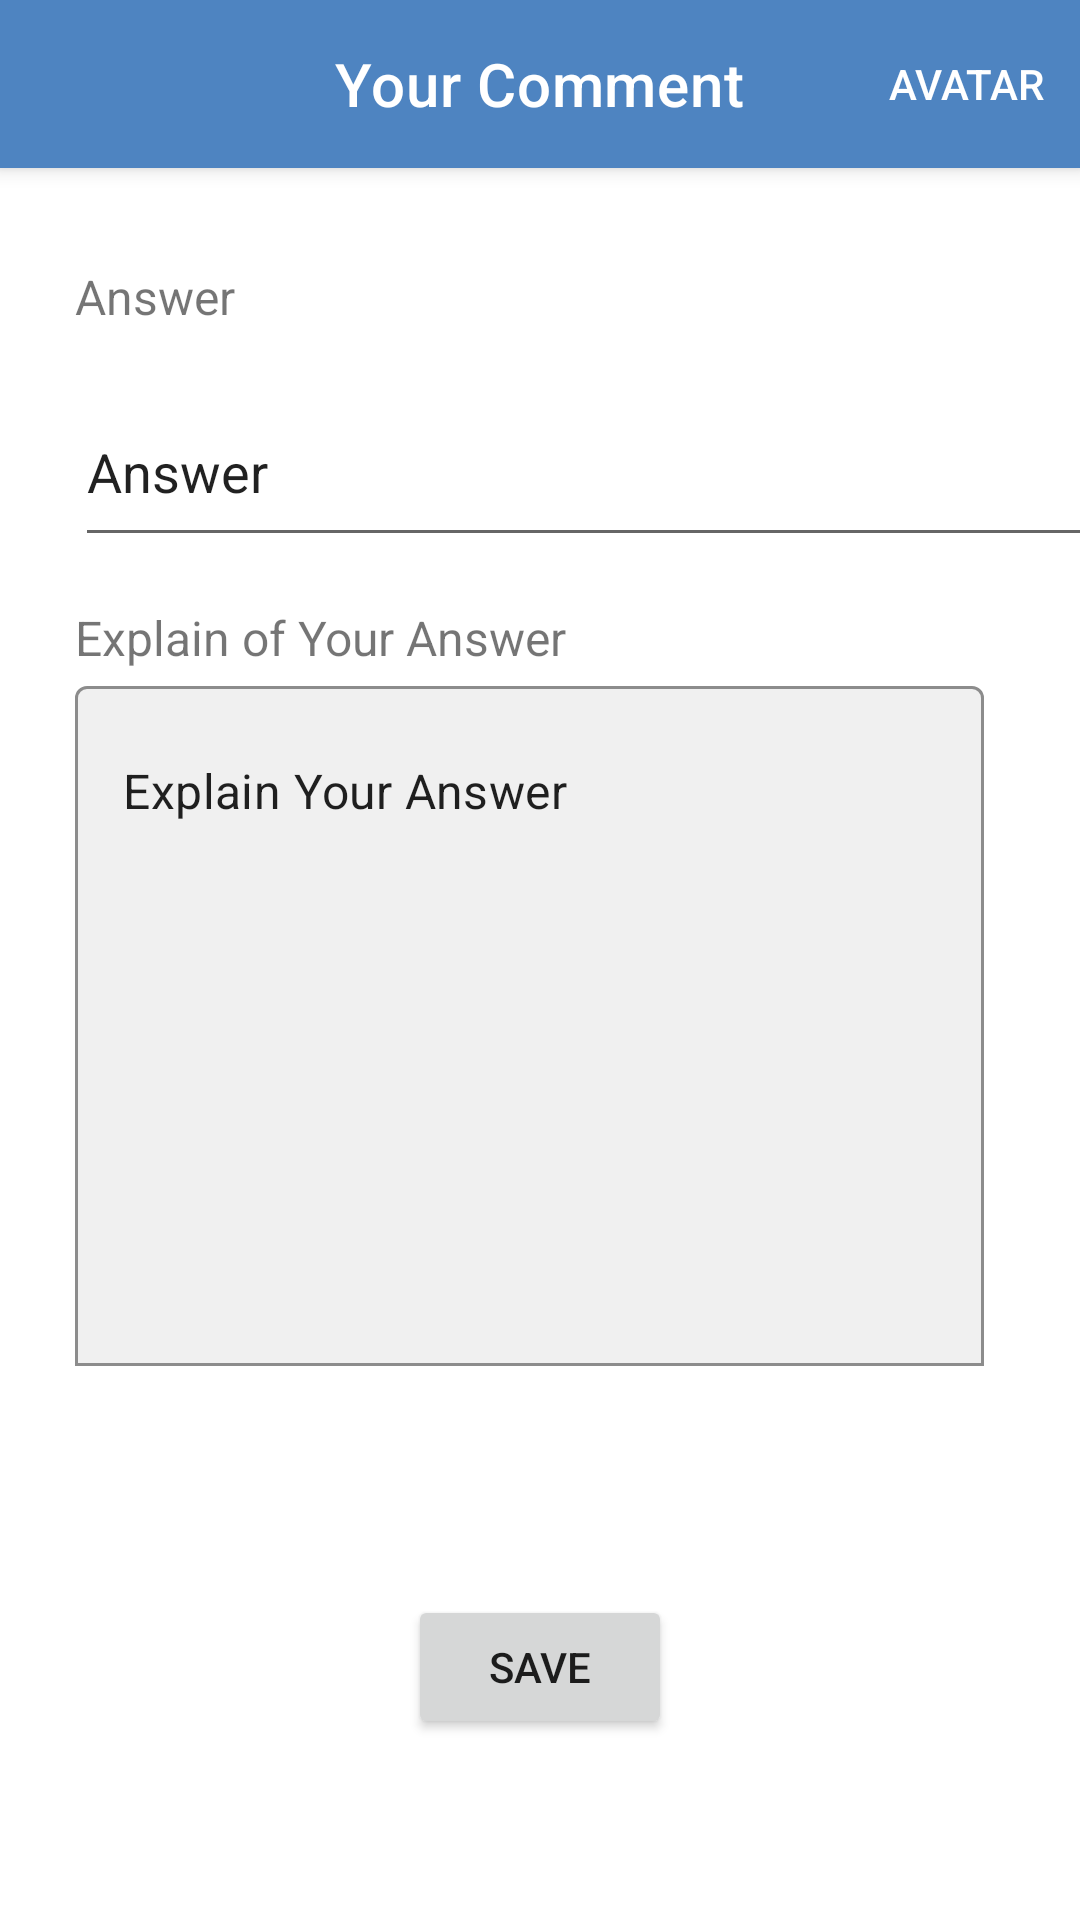

Produce the Android XML layout that renders to this screen, including the resource entries it uses.
<!-- AndroidManifest.xml: application theme Theme.Owlingo -->
<!-- res/layout/fragment_create_comment.xml -->
<?xml version="1.0" encoding="utf-8"?>
<layout
    xmlns:android="http://schemas.android.com/apk/res/android"
    xmlns:app="http://schemas.android.com/apk/res-auto"
    xmlns:tools="http://schemas.android.com/tools">

    <data>
        <variable
            name="createCommentViewModel"
            type="com.example.owlingo.ui.community.CreateCommentViewModel" />
    </data>

    <androidx.constraintlayout.widget.ConstraintLayout
        android:layout_width="match_parent"
        android:layout_height="match_parent"
        >

        <com.google.android.material.appbar.MaterialToolbar
            android:id="@+id/topAppBar"
            style="@style/Widget.MaterialComponents.Toolbar.Primary"
            android:layout_width="match_parent"
            app:navigationIcon="@drawable/car_ui_icon_arrow_back"
            app:navigationIconTint="#FFFFFF"
            android:layout_height="?attr/actionBarSize"
            app:layout_constraintTop_toTopOf="parent"
            app:menu="@menu/top_bar_menu"
            app:title="Your Comment"
            app:titleCentered="true" />

        <TextView
            android:id="@+id/answerTitleLabel"
            android:layout_width="wrap_content"
            android:layout_height="wrap_content"
            android:layout_marginTop="32dp"
            android:text="@string/ans"
            android:textSize="16sp"
            app:layout_constraintEnd_toEndOf="parent"
            app:layout_constraintHorizontal_bias="0.081"
            app:layout_constraintStart_toStartOf="parent"
            app:layout_constraintTop_toBottomOf="@+id/topAppBar" />

        <TextView
            android:id="@+id/explainLabel"
            android:layout_width="wrap_content"
            android:layout_height="wrap_content"
            android:layout_marginTop="@dimen/activity_horizontal_margin"
            android:text="Explain of Your Answer"
            android:textSize="16sp"
            app:layout_constraintStart_toStartOf="@+id/answerTV"
            app:layout_constraintTop_toBottomOf="@+id/answerTV" />

        <EditText
            android:id="@+id/answerTV"
            android:layout_width="350dp"
            android:layout_height="60dp"
            android:layout_marginTop="@dimen/activity_horizontal_margin"
            android:layout_marginEnd="@dimen/activity_horizontal_margin"
            android:ems="10"
            android:inputType="text|textMultiLine"
            android:lines="3"
            android:maxLines="3"
            android:singleLine="false"
            android:text="Answer"
            app:layout_constraintEnd_toEndOf="parent"
            app:layout_constraintHorizontal_bias="0.0"
            app:layout_constraintStart_toStartOf="@+id/answerTitleLabel"
            app:layout_constraintTop_toBottomOf="@+id/answerTitleLabel" />

        <com.google.android.material.textfield.TextInputLayout
            android:id="@+id/questionExplainLayout"
            android:layout_width="0dp"
            android:layout_height="wrap_content"
            android:layout_marginEnd="32dp"
            android:gravity="center"
            android:importantForAutofill="no"
            app:boxBackgroundMode="outline"
            app:layout_constraintEnd_toEndOf="parent"
            app:layout_constraintHorizontal_bias="0.0"
            app:layout_constraintStart_toStartOf="@+id/explainLabel"
            app:layout_constraintTop_toBottomOf="@+id/explainLabel">

            <EditText
                android:id="@+id/commentExplainTV"
                android:layout_width="match_parent"
                android:layout_height="match_parent"
                android:layout_gravity="fill_horizontal"
                android:layout_marginTop="@dimen/activity_horizontal_margin"
                android:backgroundTint="#A8494444"
                android:ems="10"
                android:gravity="top|left"
                android:inputType="text|textMultiLine"
                android:lines="10"
                android:maxLines="10"
                android:nestedScrollingEnabled="false"
                android:outlineAmbientShadowColor="#00050505"
                android:outlineProvider="none"
                android:outlineSpotShadowColor="#00000000"
                android:text="Explain Your Answer" />
        </com.google.android.material.textfield.TextInputLayout>

        <Button
            android:id="@+id/btnSave"
            android:layout_width="wrap_content"
            android:layout_height="wrap_content"
            android:layout_marginStart="@dimen/activity_horizontal_margin"
            android:layout_marginTop="@dimen/activity_horizontal_margin"
            android:layout_marginEnd="@dimen/activity_horizontal_margin"
            android:text="Save"
            app:layout_constraintBottom_toBottomOf="parent"
            app:layout_constraintEnd_toEndOf="parent"
            app:layout_constraintStart_toStartOf="parent"
            app:layout_constraintTop_toBottomOf="@+id/questionExplainLayout" />


    </androidx.constraintlayout.widget.ConstraintLayout>
</layout>
<!-- resources referenced by this layout -->
<resources>
  <dimen name="activity_horizontal_margin">16dp</dimen>
  <string name="ans">Answer</string>
  <style name="Theme.Owlingo" parent="Theme.MaterialComponents.DayNight.NoActionBar">
          
          <item name="colorPrimary">@color/primary_color</item>
          <item name="colorPrimaryVariant">@color/purple_700</item>
          <item name="colorOnPrimary">@color/white</item>
          
          <item name="colorSecondary">@color/teal_200</item>
          <item name="colorSecondaryVariant">@color/teal_700</item>
          <item name="colorOnSecondary">@color/black</item>
          
          <item name="android:statusBarColor">?attr/colorPrimaryVariant</item>
          
      </style>
  <color name="primary_color">#4E84C1</color>
  <color name="purple_700">#FF3700B3</color>
  <color name="white">#FFFFFFFF</color>
  <color name="teal_200">#FF03DAC5</color>
  <color name="teal_700">#FF018786</color>
  <color name="black">#FF000000</color>
</resources>
